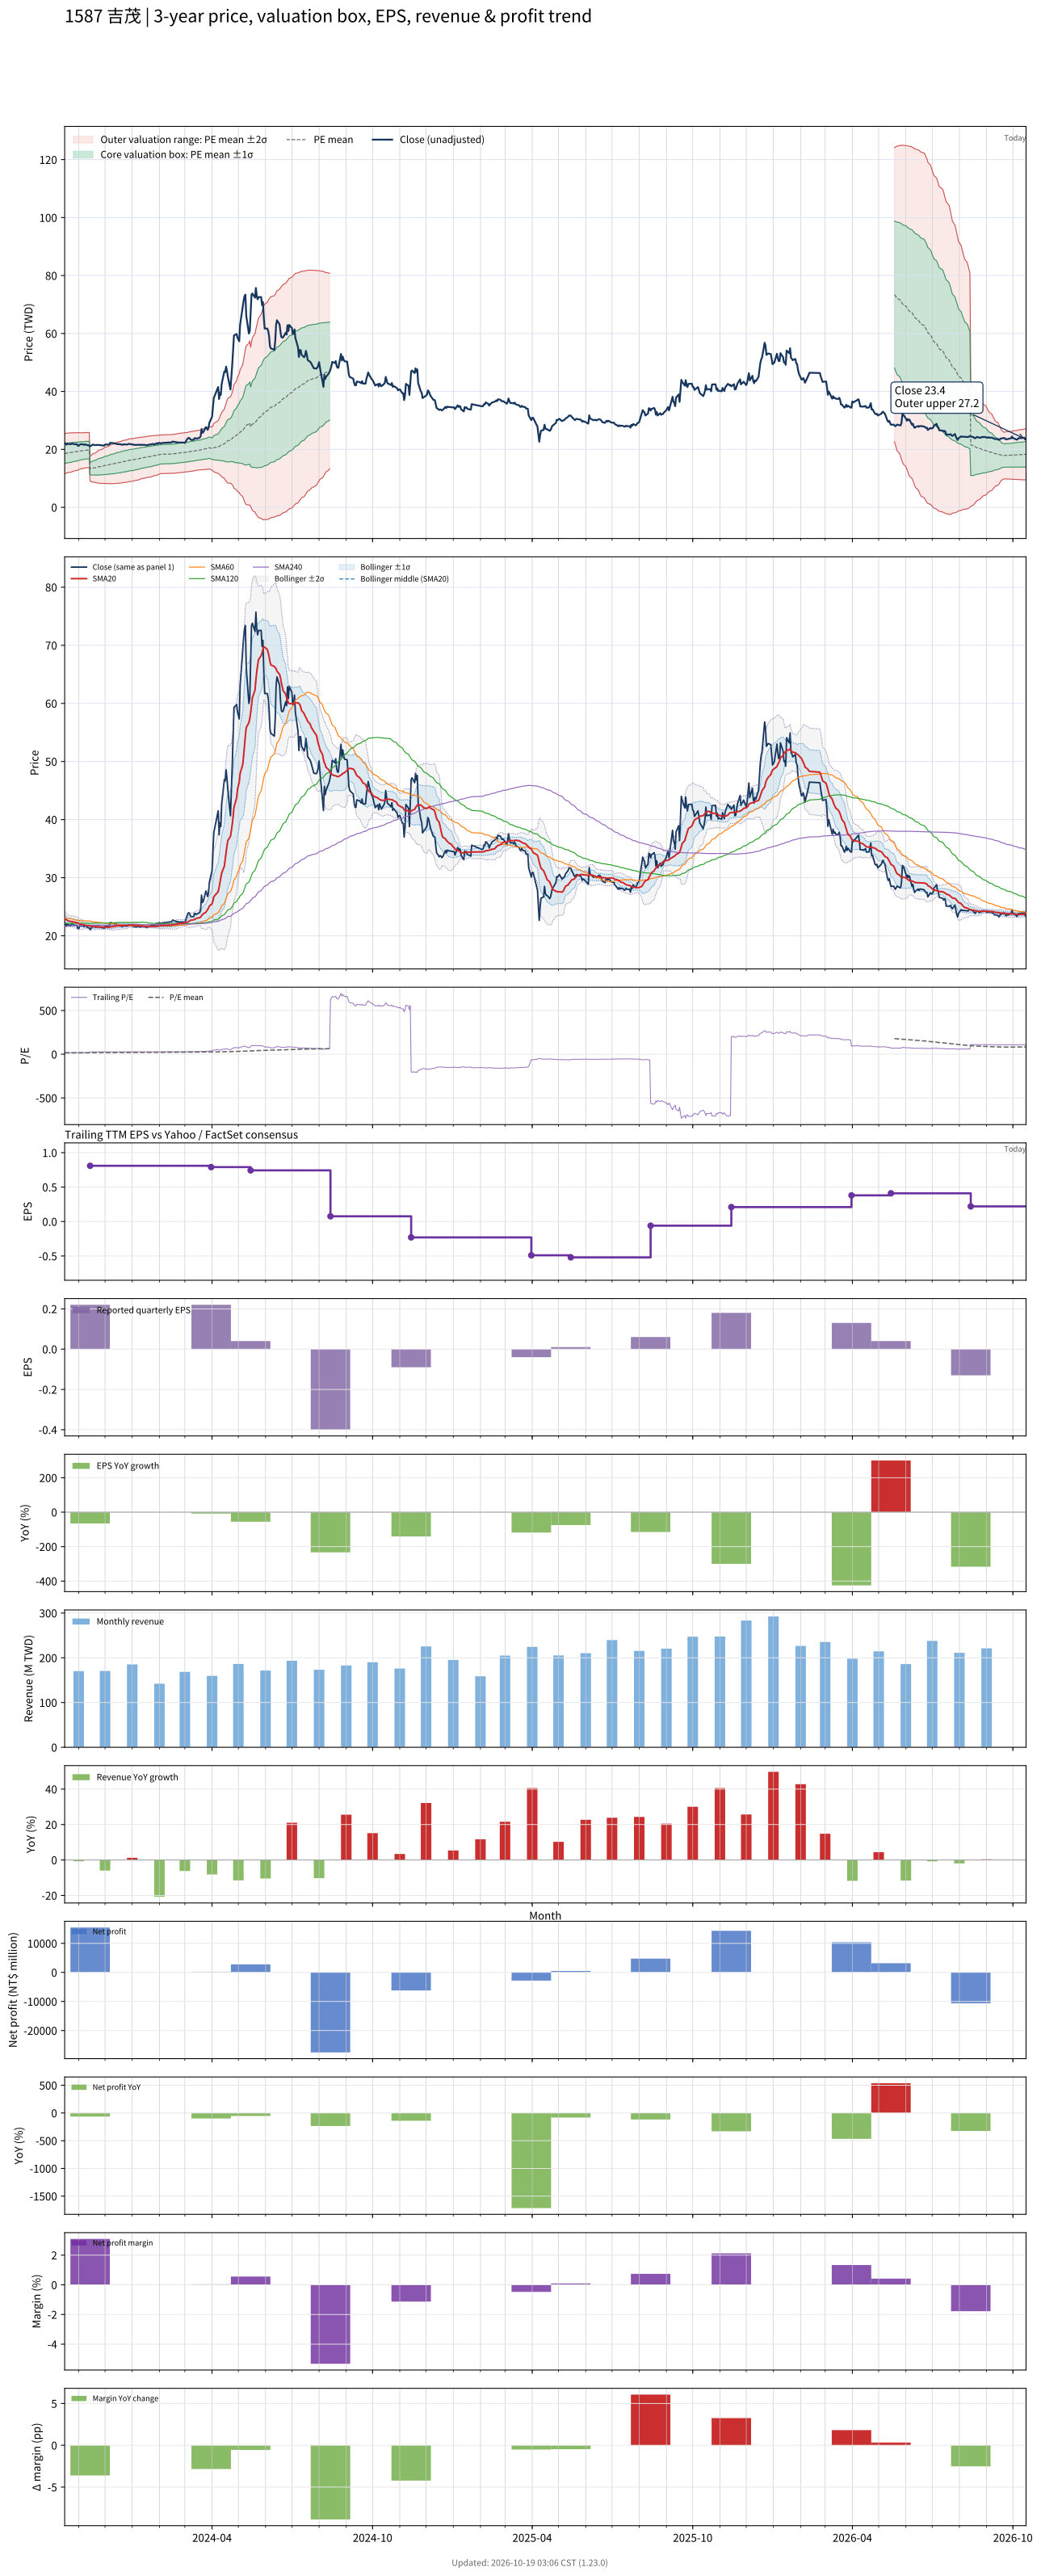

Values plotted in this chart, from the file beside it:
# chart-version: skill-stock-dynamic-val…
date, close, available_date, period_end, eps, ttm_eps, pe, pe_mean, pe_std, price_m2, price_m1, price_mean, price_p1, price_p2, forward_eps, forward_pe, forward_pe_mean, forward_pe_std, forward_price_m2, forward_price_m1, forward_price_mean, forward_price_p1, forward_price_p2, sma20
2023-10-16, 22.28, 2023-08-14, 2023-06-30, 0.3, 1.209, 18.43, 15.35, 2.872, 11.62, 15.09, 18.56, 22.04, 25.51, , , , , , , , , , 22.96
2023-10-17, 22.04, 2023-08-14, 2023-06-30, 0.3, 1.209, 18.23, 15.41, 2.862, 11.71, 15.17, 18.63, 22.09, 25.55, , , , , , , , , , 22.87
2023-10-18, 21.62, 2023-08-14, 2023-06-30, 0.3, 1.209, 17.87, 15.46, 2.848, 11.81, 15.25, 18.7, 22.14, 25.58, , , , , , , , , , 22.76
2023-10-19, 22.04, 2023-08-14, 2023-06-30, 0.3, 1.209, 18.23, 15.52, 2.834, 11.91, 15.34, 18.76, 22.19, 25.62, , , , , , , , , , 22.66
2023-10-20, 21.9, 2023-08-14, 2023-06-30, 0.3, 1.209, 18.11, 15.57, 2.817, 12.02, 15.43, 18.83, 22.24, 25.65, , , , , , , , , , 22.56
2023-10-23, 21.76, 2023-08-14, 2023-06-30, 0.3, 1.209, 17.99, 15.63, 2.799, 12.13, 15.52, 18.9, 22.28, 25.67, , , , , , , , , , 22.48
2023-10-24, 22.04, 2023-08-14, 2023-06-30, 0.3, 1.209, 18.23, 15.69, 2.781, 12.24, 15.61, 18.97, 22.33, 25.69, , , , , , , , , , 22.46
2023-10-25, 22.04, 2023-08-14, 2023-06-30, 0.3, 1.209, 18.23, 15.74, 2.762, 12.36, 15.7, 19.04, 22.38, 25.72, , , , , , , , , , 22.44
2023-10-26, 21.81, 2023-08-14, 2023-06-30, 0.3, 1.209, 18.03, 15.8, 2.741, 12.48, 15.79, 19.1, 22.42, 25.73, , , , , , , , , , 22.38
2023-10-27, 21.81, 2023-08-14, 2023-06-30, 0.3, 1.209, 18.03, 15.85, 2.719, 12.59, 15.88, 19.17, 22.46, 25.75, , , , , , , , , , 22.34
2023-10-30, 21.81, 2023-08-14, 2023-06-30, 0.3, 1.209, 18.03, 15.91, 2.696, 12.72, 15.98, 19.24, 22.5, 25.76, , , , , , , , , , 22.28
2023-10-31, 21.23, 2023-08-14, 2023-06-30, 0.3, 1.209, 17.56, 15.96, 2.668, 12.85, 16.07, 19.3, 22.53, 25.75, , , , , , , , , , 22.19
2023-11-01, 21.23, 2023-08-14, 2023-06-30, 0.3, 1.209, 17.56, 16.01, 2.638, 12.98, 16.17, 19.36, 22.55, 25.74, , , , , , , , , , 22.09
2023-11-02, 21.62, 2023-08-14, 2023-06-30, 0.3, 1.209, 17.87, 16.06, 2.608, 13.12, 16.27, 19.43, 22.58, 25.74, , , , , , , , , , 22.02
2023-11-03, 21.76, 2023-08-14, 2023-06-30, 0.3, 1.209, 17.99, 16.12, 2.577, 13.26, 16.38, 19.49, 22.61, 25.73, , , , , , , , , , 21.99
2023-11-06, 21.76, 2023-08-14, 2023-06-30, 0.3, 1.209, 17.99, 16.18, 2.543, 13.41, 16.49, 19.56, 22.64, 25.71, , , , , , , , , , 21.93
2023-11-07, 21.52, 2023-08-14, 2023-06-30, 0.3, 1.209, 17.8, 16.21, 2.536, 13.47, 16.54, 19.61, 22.67, 25.74, , , , , , , , , , 21.86
2023-11-08, 21.71, 2023-08-14, 2023-06-30, 0.3, 1.209, 17.95, 16.25, 2.528, 13.54, 16.59, 19.65, 22.71, 25.76, , , , , , , , , , 21.84
2023-11-09, 21.71, 2023-08-14, 2023-06-30, 0.3, 1.209, 17.95, 16.29, 2.519, 13.6, 16.65, 19.7, 22.74, 25.79, , , , , , , , , , 21.81
2023-11-10, 21.52, 2023-08-14, 2023-06-30, 0.3, 1.209, 17.8, 16.32, 2.51, 13.67, 16.7, 19.74, 22.78, 25.81, , , , , , , , , , 21.76
2023-11-13, 21.33, 2023-08-14, 2023-06-30, 0.3, 1.209, 17.64, 16.36, 2.499, 13.74, 16.76, 19.78, 22.8, 25.83, , , , , , , , , , 21.71
2023-11-14, 21.04, 2023-11-14, 2023-09-30, 0.22, 0.8094, 26, 16.46, 2.635, 9.059, 11.19, 13.32, 15.46, 17.59, , , , , , , , , , 21.66
2023-11-15, 21.28, 2023-11-14, 2023-09-30, 0.22, 0.8094, 26.29, 16.57, 2.77, 8.926, 11.17, 13.41, 15.65, 17.89, , , , , , , , , , 21.65
2023-11-16, 21.38, 2023-11-14, 2023-09-30, 0.22, 0.8094, 26.41, 16.68, 2.898, 8.806, 11.15, 13.5, 15.84, 18.19, , , , , , , , , , 21.61
2023-11-17, 21.66, 2023-11-14, 2023-09-30, 0.22, 0.8094, 26.76, 16.79, 3.026, 8.688, 11.14, 13.59, 16.04, 18.49, , , , , , , , , , 21.6
2023-11-20, 21.47, 2023-11-14, 2023-09-30, 0.22, 0.8094, 26.53, 16.89, 3.139, 8.593, 11.13, 13.67, 16.22, 18.76, , , , , , , , , , 21.59
2023-11-21, 21.47, 2023-11-14, 2023-09-30, 0.22, 0.8094, 26.53, 17, 3.245, 8.509, 11.14, 13.76, 16.39, 19.01, , , , , , , , , , 21.56
2023-11-22, 21.57, 2023-11-14, 2023-09-30, 0.22, 0.8094, 26.65, 17.11, 3.346, 8.433, 11.14, 13.85, 16.56, 19.27, , , , , , , , , , 21.53
2023-11-23, 21.52, 2023-11-14, 2023-09-30, 0.22, 0.8094, 26.59, 17.22, 3.441, 8.368, 11.15, 13.94, 16.72, 19.51, , , , , , , , , , 21.52
2023-11-24, 21.52, 2023-11-14, 2023-09-30, 0.22, 0.8094, 26.59, 17.33, 3.531, 8.307, 11.16, 14.02, 16.88, 19.74, , , , , , , , , , 21.51
2023-11-27, 21.42, 2023-11-14, 2023-09-30, 0.22, 0.8094, 26.47, 17.44, 3.609, 8.27, 11.19, 14.11, 17.03, 19.95, , , , , , , , , , 21.49
2023-11-28, 21.42, 2023-11-14, 2023-09-30, 0.22, 0.8094, 26.47, 17.55, 3.682, 8.241, 11.22, 14.2, 17.18, 20.16, , , , , , , , , , 21.5
2023-11-29, 21.33, 2023-11-14, 2023-09-30, 0.22, 0.8094, 26.35, 17.65, 3.748, 8.222, 11.26, 14.29, 17.32, 20.36, , , , , , , , , , 21.5
2023-11-30, 21.28, 2023-11-14, 2023-09-30, 0.22, 0.8094, 26.29, 17.76, 3.808, 8.212, 11.29, 14.38, 17.46, 20.54, , , , , , , , , , 21.48
2023-12-01, 21.66, 2023-11-14, 2023-09-30, 0.22, 0.8094, 26.76, 17.87, 3.874, 8.196, 11.33, 14.47, 17.6, 20.74, , , , , , , , , , 21.48
2023-12-04, 21.66, 2023-11-14, 2023-09-30, 0.22, 0.8094, 26.76, 17.99, 3.935, 8.187, 11.37, 14.56, 17.74, 20.93, , , , , , , , , , 21.47
2023-12-05, 21.62, 2023-11-14, 2023-09-30, 0.22, 0.8094, 26.71, 18.1, 3.992, 8.185, 11.42, 14.65, 17.88, 21.11, , , , , , , , , , 21.48
2023-12-06, 21.81, 2023-11-14, 2023-09-30, 0.22, 0.8094, 26.94, 18.21, 4.05, 8.182, 11.46, 14.74, 18.02, 21.29, , , , , , , , , , 21.48
2023-12-07, 22.28, 2023-11-14, 2023-09-30, 0.22, 0.8094, 27.53, 18.33, 4.115, 8.17, 11.5, 14.83, 18.16, 21.49, , , , , , , , , , 21.51
2023-12-08, 22.23, 2023-11-14, 2023-09-30, 0.22, 0.8094, 27.47, 18.44, 4.175, 8.168, 11.55, 14.93, 18.31, 21.68, , , , , , , , , , 21.55
2023-12-11, 22.14, 2023-11-14, 2023-09-30, 0.22, 0.8094, 27.35, 18.56, 4.229, 8.174, 11.6, 15.02, 18.44, 21.87, , , , , , , , , , 21.59
2023-12-12, 22.09, 2023-11-14, 2023-09-30, 0.22, 0.8094, 27.29, 18.67, 4.278, 8.186, 11.65, 15.11, 18.57, 22.04, , , , , , , , , , 21.64
2023-12-13, 21.95, 2023-11-14, 2023-09-30, 0.22, 0.8094, 27.12, 18.78, 4.321, 8.209, 11.71, 15.2, 18.7, 22.2, , , , , , , , , , 21.67
2023-12-14, 22, 2023-11-14, 2023-09-30, 0.22, 0.8094, 27.18, 18.9, 4.361, 8.236, 11.77, 15.3, 18.83, 22.35, , , , , , , , , , 21.71
2023-12-15, 21.81, 2023-11-14, 2023-09-30, 0.22, 0.8094, 26.94, 19.01, 4.394, 8.273, 11.83, 15.39, 18.94, 22.5, , , , , , , , , , 21.71
2023-12-18, 21.81, 2023-11-14, 2023-09-30, 0.22, 0.8094, 26.94, 19.12, 4.423, 8.317, 11.9, 15.48, 19.06, 22.64, , , , , , , , , , 21.73
2023-12-19, 21.66, 2023-11-14, 2023-09-30, 0.22, 0.8094, 26.76, 19.23, 4.447, 8.368, 11.97, 15.57, 19.17, 22.76, , , , , , , , , , 21.74
2023-12-20, 21.66, 2023-11-14, 2023-09-30, 0.22, 0.8094, 26.76, 19.34, 4.467, 8.425, 12.04, 15.66, 19.27, 22.89, , , , , , , , , , 21.74
2023-12-21, 21.57, 2023-11-14, 2023-09-30, 0.22, 0.8094, 26.65, 19.45, 4.484, 8.488, 12.12, 15.75, 19.37, 23, , , , , , , , , , 21.75
2023-12-22, 21.76, 2023-11-14, 2023-09-30, 0.22, 0.8094, 26.88, 19.57, 4.5, 8.551, 12.19, 15.84, 19.48, 23.12, , , , , , , , , , 21.76
2023-12-25, 21.71, 2023-11-14, 2023-09-30, 0.22, 0.8094, 26.82, 19.68, 4.515, 8.615, 12.27, 15.92, 19.58, 23.23, , , , , , , , , , 21.77
2023-12-26, 21.66, 2023-11-14, 2023-09-30, 0.22, 0.8094, 26.76, 19.79, 4.526, 8.687, 12.35, 16.01, 19.68, 23.34, , , , , , , , , , 21.78
2023-12-27, 21.76, 2023-11-14, 2023-09-30, 0.22, 0.8094, 26.88, 19.9, 4.536, 8.76, 12.43, 16.1, 19.77, 23.45, , , , , , , , , , 21.81
2023-12-28, 21.9, 2023-11-14, 2023-09-30, 0.22, 0.8094, 27.06, 20.01, 4.545, 8.836, 12.52, 16.19, 19.87, 23.55, , , , , , , , , , 21.84
2023-12-29, 21.85, 2023-11-14, 2023-09-30, 0.22, 0.8094, 27, 20.12, 4.55, 8.919, 12.6, 16.29, 19.97, 23.65, , , , , , , , , , 21.85
2024-01-02, 21.66, 2023-11-14, 2023-09-30, 0.22, 0.8094, 26.76, 20.23, 4.549, 9.011, 12.69, 16.37, 20.06, 23.74, , , , , , , , , , 21.85
2024-01-03, 21.57, 2023-11-14, 2023-09-30, 0.22, 0.8094, 26.65, 20.34, 4.542, 9.112, 12.79, 16.46, 20.14, 23.82, , , , , , , , , , 21.84
2024-01-04, 21.57, 2023-11-14, 2023-09-30, 0.22, 0.8094, 26.65, 20.45, 4.532, 9.217, 12.89, 16.55, 20.22, 23.89, , , , , , , , , , 21.83
2024-01-05, 21.52, 2023-11-14, 2023-09-30, 0.22, 0.8094, 26.59, 20.56, 4.519, 9.327, 12.99, 16.64, 20.3, 23.96, , , , , , , , , , 21.79
... 671 more rows
